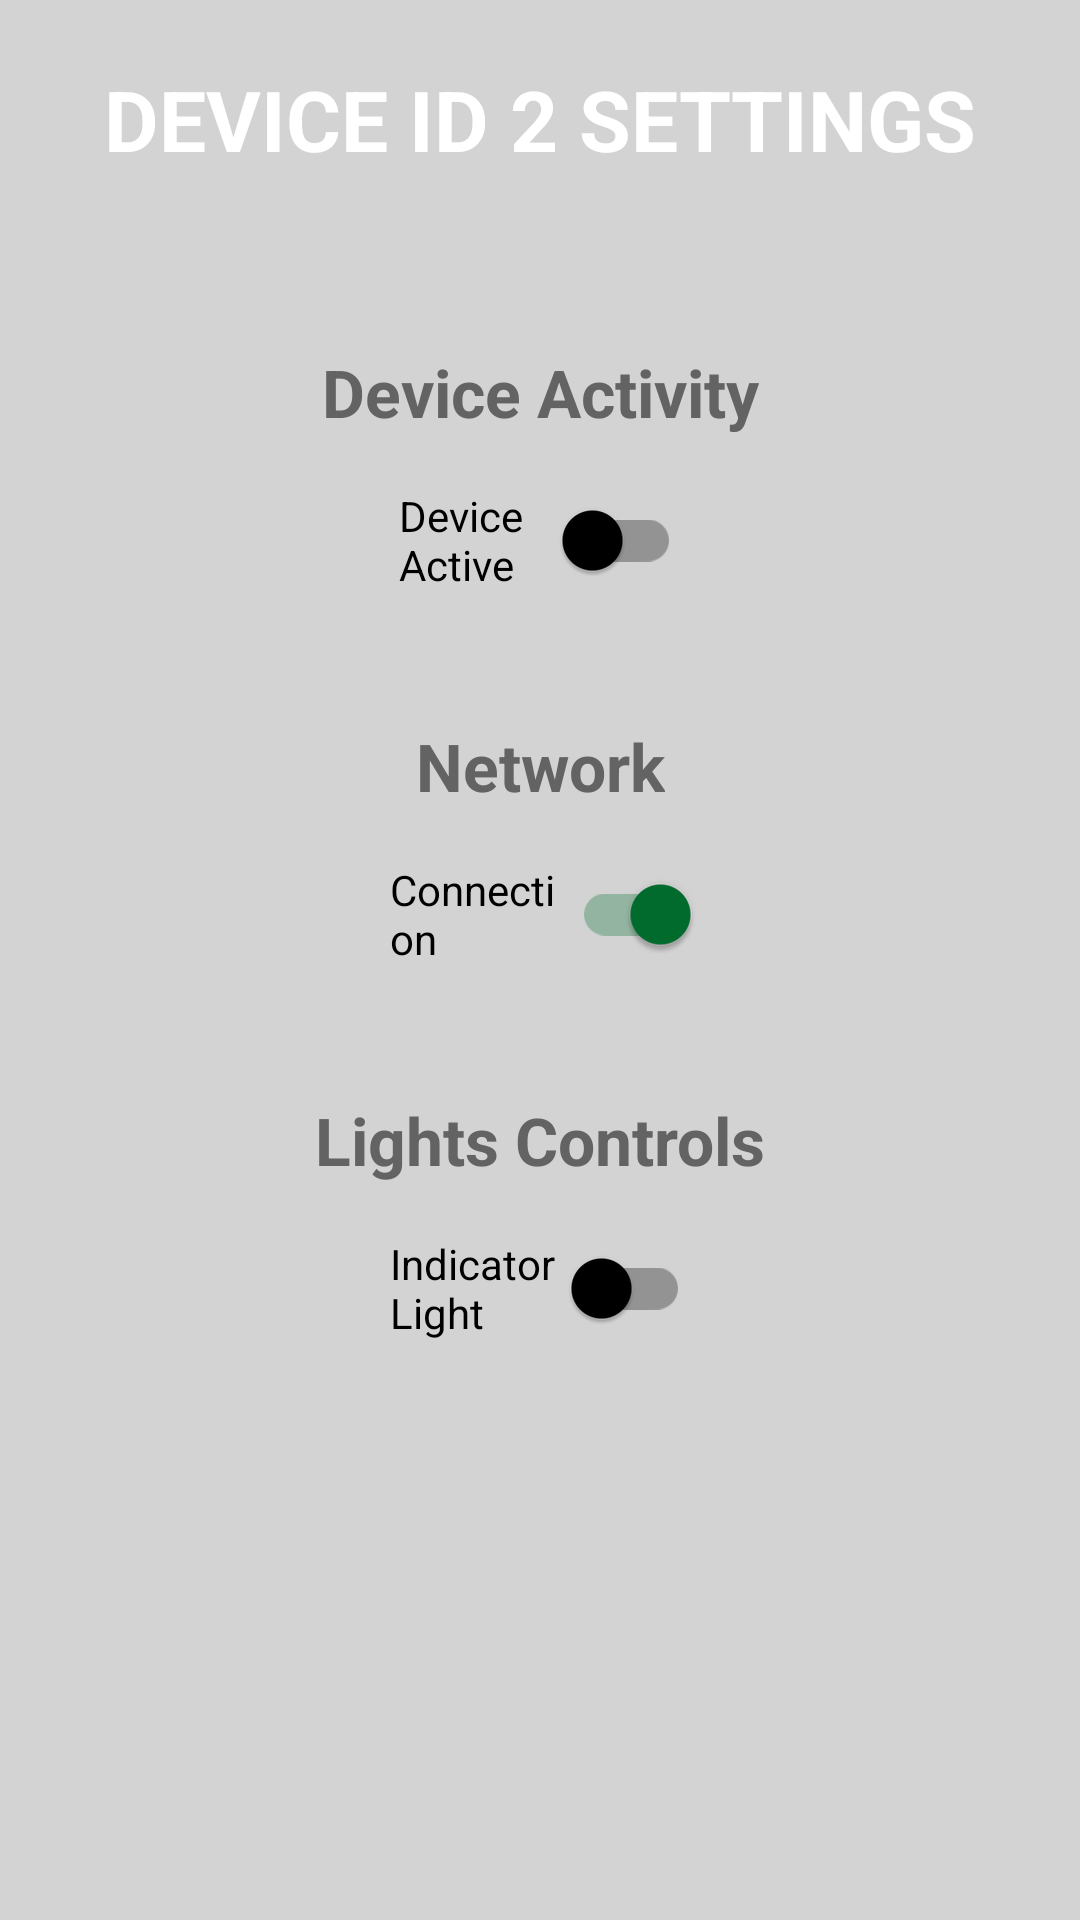

Reconstruct the res/layout file that produces this screen, plus the resources it refers to.
<!-- AndroidManifest.xml: application theme Theme.ClimateDashboard -->
<!-- res/layout/activity_settings2.xml -->
<?xml version="1.0" encoding="utf-8"?>
<androidx.constraintlayout.widget.ConstraintLayout xmlns:android="http://schemas.android.com/apk/res/android"
    xmlns:app="http://schemas.android.com/apk/res-auto"
    xmlns:tools="http://schemas.android.com/tools"
    android:layout_width="match_parent"
    android:layout_height="match_parent"
    tools:context=".Settings2"
    android:background="@color/light_gray"
    tools:ignore="HardcodedText">

    <View
        android:id="@+id/view"
        android:layout_width="match_parent"
        android:layout_height="84dp"
        android:background="@drawable/custom_rectangle"
        app:layout_constraintEnd_toEndOf="parent"
        app:layout_constraintStart_toStartOf="parent"
        app:layout_constraintTop_toTopOf="parent" />

    <ImageButton
        android:id="@+id/backB"
        android:layout_width="wrap_content"
        android:layout_height="wrap_content"
        android:layout_marginStart="16dp"
        android:layout_marginTop="16dp"
        android:background="?attr/selectableItemBackground"
        android:padding="12dp"
        android:src="@drawable/ic_back"
        app:layout_constraintStart_toStartOf="parent"
        app:layout_constraintTop_toTopOf="parent" />

    <TextView
        android:id="@+id/textView"
        android:layout_width="wrap_content"
        android:layout_height="wrap_content"
        android:layout_marginTop="21dp"
        android:gravity="center_horizontal"
        android:text="DEVICE ID 2 SETTINGS"
        android:textColor="@color/white"
        android:textSize="28sp"
        android:textStyle="bold"
        app:layout_constraintStart_toStartOf="parent"
        app:layout_constraintEnd_toEndOf="parent"
        app:layout_constraintTop_toTopOf="parent" />

    <TextView
        android:id="@+id/active"
        android:layout_width="wrap_content"
        android:layout_height="wrap_content"
        android:gravity="center_horizontal"
        android:text="Device Activity"
        android:textColor="@color/dark_gray"
        android:textSize="22sp"
        android:textStyle="bold"
        android:layout_marginTop="32dp"
        app:layout_constraintEnd_toEndOf="parent"
        app:layout_constraintStart_toStartOf="parent"
        app:layout_constraintTop_toBottomOf="@+id/view"/>

    <com.google.android.material.switchmaterial.SwitchMaterial
        android:id="@+id/switch1"
        android:layout_width="0dp"
        android:layout_marginHorizontal="118dp"
        android:layout_height="wrap_content"
        android:text="Device Active"
        android:checked="false"
        android:padding="15dp"
        android:layout_marginTop="2dp"
        app:layout_constraintEnd_toEndOf="parent"
        app:layout_constraintStart_toStartOf="parent"
        app:layout_constraintTop_toBottomOf="@+id/active"
        android:theme="@style/SCBSwitch"/>

    <TextView
        android:id="@+id/network"
        android:layout_width="wrap_content"
        android:layout_height="wrap_content"
        android:gravity="center_horizontal"
        android:text="Network"
        android:textColor="@color/dark_gray"
        android:textSize="22sp"
        android:textStyle="bold"
        android:layout_marginTop="28dp"
        app:layout_constraintEnd_toEndOf="parent"
        app:layout_constraintStart_toStartOf="parent"
        app:layout_constraintTop_toBottomOf="@+id/switch1"/>

    <com.google.android.material.switchmaterial.SwitchMaterial
        android:id="@+id/wifswitch"
        android:layout_width="0dp"
        android:checked="true"
        android:theme="@style/SCBSwitch"
        android:layout_marginHorizontal="115dp"
        android:layout_height="wrap_content"
        android:padding="15dp"
        android:layout_marginTop="2dp"
        android:text="Connection"
        app:layout_constraintEnd_toEndOf="parent"
        app:layout_constraintStart_toStartOf="parent"
        app:layout_constraintTop_toBottomOf="@+id/network" />

    <TextView
        android:id="@+id/light"
        android:layout_width="wrap_content"
        android:layout_height="wrap_content"
        android:gravity="center_horizontal"
        android:text="Lights Controls"
        android:textColor="@color/dark_gray"
        android:textSize="22sp"
        android:textStyle="bold"
        android:layout_marginTop="28dp"
        app:layout_constraintEnd_toEndOf="parent"
        app:layout_constraintStart_toStartOf="parent"
        app:layout_constraintTop_toBottomOf="@+id/wifswitch"/>

    <com.google.android.material.switchmaterial.SwitchMaterial
        android:id="@+id/switch2"
        android:layout_width="0dp"
        android:checked="false"
        android:theme="@style/SCBSwitch"
        android:layout_marginHorizontal="115dp"
        android:layout_height="wrap_content"
        android:padding="15dp"
        android:layout_marginTop="2dp"
        android:text="Indicator Light"
        app:layout_constraintEnd_toEndOf="parent"
        app:layout_constraintStart_toStartOf="parent"
        app:layout_constraintTop_toBottomOf="@+id/light" />

</androidx.constraintlayout.widget.ConstraintLayout>
<!-- resources referenced by this layout -->
<resources>
  <color name="dark_gray">#636363</color>
  <color name="light_gray">#d3d3d3</color>
  <color name="white">#FFFFFFFF</color>
  <style name="SCBSwitch" parent="Theme.AppCompat.Light">
          
          <item name="colorControlActivated">@color/green_700</item>
  
          
          <item name="colorSwitchThumbNormal">@color/black
          </item>
  
          
          <item name="android:colorForeground">@color/black
          </item>
      </style>
  <style name="Theme.ClimateDashboard" parent="Base.Theme.ClimateDashboard" />
  <color name="green_700">#006d2d</color>
  <color name="black">#FF000000</color>
  <style name="Base.Theme.ClimateDashboard" parent="Theme.Material3.DayNight.NoActionBar">
          
          
          
          <item name="colorPrimary">@color/green_500</item>
          <item name="colorPrimaryVariant">@color/green_700</item>
          <item name="colorOnPrimary">@color/white</item>
          
          <item name="colorSecondary">@color/green_200</item>
          <item name="colorSecondaryVariant">@color/teal_700</item>
          <item name="colorOnSecondary">@color/green_700</item>
          
          <item name="android:statusBarColor" tools:targetApi="l">@color/black</item>
  
          <item name="colorSurface">@color/green_200</item>
          <item name="colorAccent">@color/green_700</item>
          <item name="colorControlActivated">@color/green_700</item>
  
      </style>
  <color name="green_500">#0f9d58</color>
  <color name="green_200">#55cf86</color>
  <color name="teal_700">#FF018786</color>
</resources>
